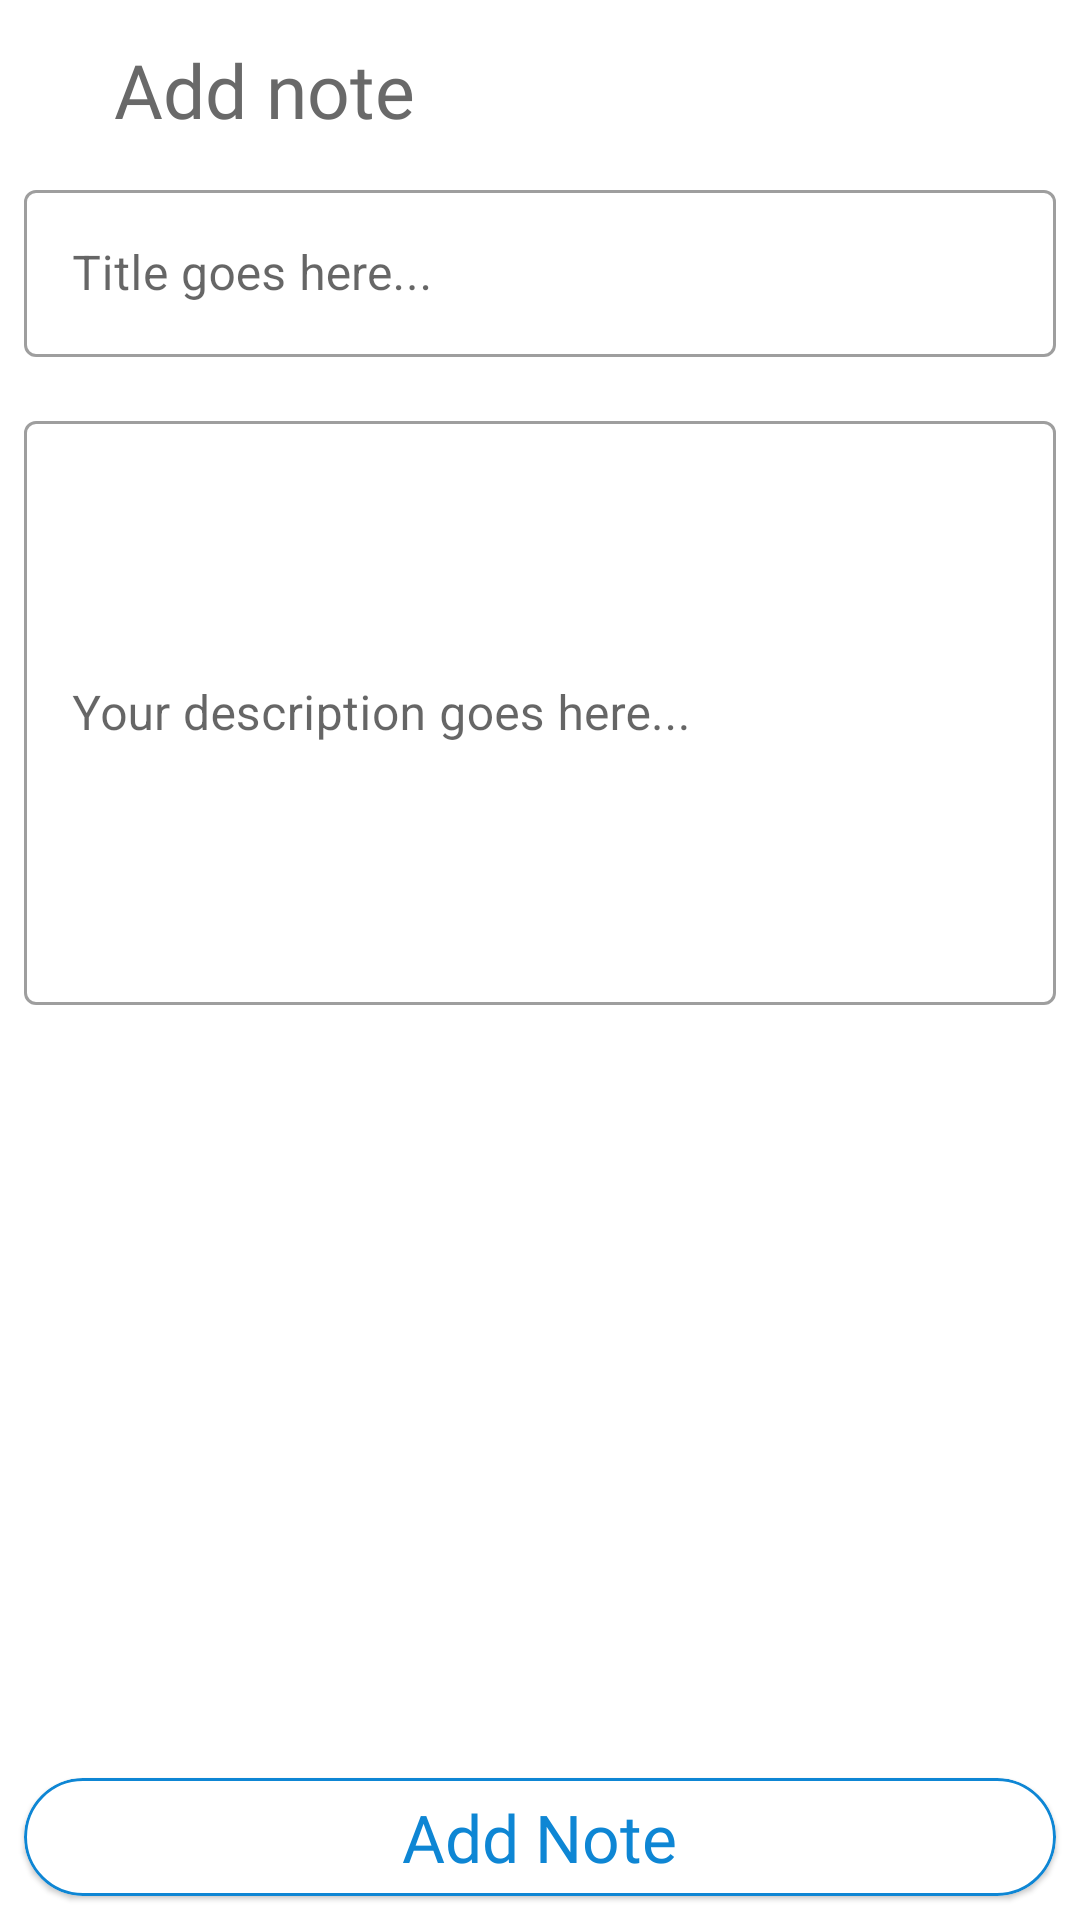

Layout XML and referenced resources for this Android screen:
<!-- AndroidManifest.xml: application theme Theme.MyApplication -->
<!-- res/layout/fragment_create_note.xml -->
<?xml version="1.0" encoding="utf-8"?>
<RelativeLayout xmlns:android="http://schemas.android.com/apk/res/android"
    xmlns:app="http://schemas.android.com/apk/res-auto"
    xmlns:tools="http://schemas.android.com/tools"
    android:layout_width="match_parent"
    android:layout_height="match_parent"
    android:orientation="vertical"
    tools:context=".fragments.HomeFragment">

    <RelativeLayout
        android:id="@+id/toolbar_container"
        android:layout_marginTop="@dimen/margintop"
        android:layout_width="match_parent"
        android:layout_height="wrap_content">

        <ImageView
            android:id="@+id/back_button"
            android:layout_width="35dp"
            android:layout_height="35dp"
            android:layout_marginTop="@dimen/margin"
            android:padding="@dimen/padding"
            android:src="@drawable/ic_baseline_arrow_back_24" />

        <TextView
            android:id="@+id/heading"
            android:layout_width="wrap_content"
            android:layout_height="wrap_content"
            android:layout_toRightOf="@+id/back_button"
            android:fontFamily="@font/poppins_semibold"
            android:text="@string/add_note"
            android:textColor="@color/grey"
            android:padding="@dimen/padding"
            android:textSize="25dp" />
    </RelativeLayout>

    <com.google.android.material.textfield.TextInputLayout
        android:id="@+id/title"
        style="@style/Widget.MaterialComponents.TextInputLayout.OutlinedBox"
        android:layout_width="match_parent"
        android:layout_height="wrap_content"
        android:layout_below="@+id/toolbar_container"
        android:layout_margin="@dimen/padding_8dp"
        android:hint="@string/title_goes_here"
        app:hintAnimationEnabled="true"
        app:hintTextColor="@color/color_primary_light"
        app:startIconTint="@color/color_primary">

        <com.google.android.material.textfield.TextInputEditText
            android:id="@+id/title_edit_text"
            android:layout_width="match_parent"
            android:layout_height="wrap_content" />

    </com.google.android.material.textfield.TextInputLayout>

    <com.google.android.material.textfield.TextInputLayout
        android:id="@+id/description"
        style="@style/Widget.MaterialComponents.TextInputLayout.OutlinedBox"
        android:layout_width="match_parent"
        android:layout_height="200dp"
        android:layout_below="@id/title"
        android:layout_margin="@dimen/padding_8dp"
        android:hint="@string/your_description_goes_here"
        app:hintAnimationEnabled="true"
        app:hintTextColor="@color/color_primary_light"
        app:startIconTint="@color/color_primary">

        <com.google.android.material.textfield.TextInputEditText
            android:id="@+id/description_edit_text"
            android:layout_width="match_parent"
            android:layout_height="match_parent" />

    </com.google.android.material.textfield.TextInputLayout>


    <com.google.android.material.card.MaterialCardView
        android:id="@+id/store_note"
        android:layout_width="match_parent"
        android:layout_height="wrap_content"
        android:layout_alignParentBottom="true"
        android:layout_margin="@dimen/padding_8dp"
        android:layout_marginBottom="@dimen/marginbottom"
        android:clickable="true"
        app:cardCornerRadius="@dimen/corner_radius_large"
        app:strokeColor="@color/color_primary"
        app:strokeWidth="1dp">

        <LinearLayout
            android:layout_width="match_parent"
            android:layout_height="wrap_content"
            android:layout_margin="@dimen/margin"
            android:orientation="vertical">

            <TextView
                android:id="@+id/add_notes_text"
                android:layout_width="wrap_content"
                android:layout_height="wrap_content"
                android:layout_gravity="center_horizontal"
                android:fontFamily="@font/poppins_semibold"
                android:text="@string/add_note_text"
                android:textColor="@color/color_primary"
                android:textSize="@dimen/text_size" />

        </LinearLayout>
    </com.google.android.material.card.MaterialCardView>


</RelativeLayout>
<!-- resources referenced by this layout -->
<resources>
  <color name="color_primary">#0E86D4</color>
  <color name="color_primary_light">#7EC8E3</color>
  <color name="grey">	#696969</color>
  <dimen name="corner_radius_large">24dp</dimen>
  <dimen name="margin">5sp</dimen>
  <dimen name="marginbottom">5sp</dimen>
  <dimen name="margintop">10sp</dimen>
  <dimen name="padding">3dp</dimen>
  <dimen name="padding_8dp">8dp</dimen>
  <dimen name="text_size">22sp</dimen>
  <string name="add_note">Add note</string>
  <string name="add_note_text">Add Note</string>
  <string name="title_goes_here">Title goes here...</string>
  <string name="your_description_goes_here">Your description goes here...</string>
  <style name="Theme.MyApplication" parent="Theme.MaterialComponents.DayNight.NoActionBar">
          
          <item name="colorPrimary">@color/color_primary</item>
          <item name="colorPrimaryVariant">@color/color_primary_dark</item>
          <item name="colorOnPrimary">@color/white</item>
          
          <item name="colorSecondary">@color/teal_200</item>
          <item name="colorSecondaryVariant">@color/teal_700</item>
          <item name="colorOnSecondary">@color/black</item>
          
          <item name="android:statusBarColor" tools:targetApi="l">?attr/colorPrimaryVariant</item>
          
      </style>
  <color name="color_primary_dark">#055C9D</color>
  <color name="white">#FFFFFFFF</color>
  <color name="teal_200">#FF03DAC5</color>
  <color name="teal_700">#FF018786</color>
  <color name="black">#FF000000</color>
</resources>
